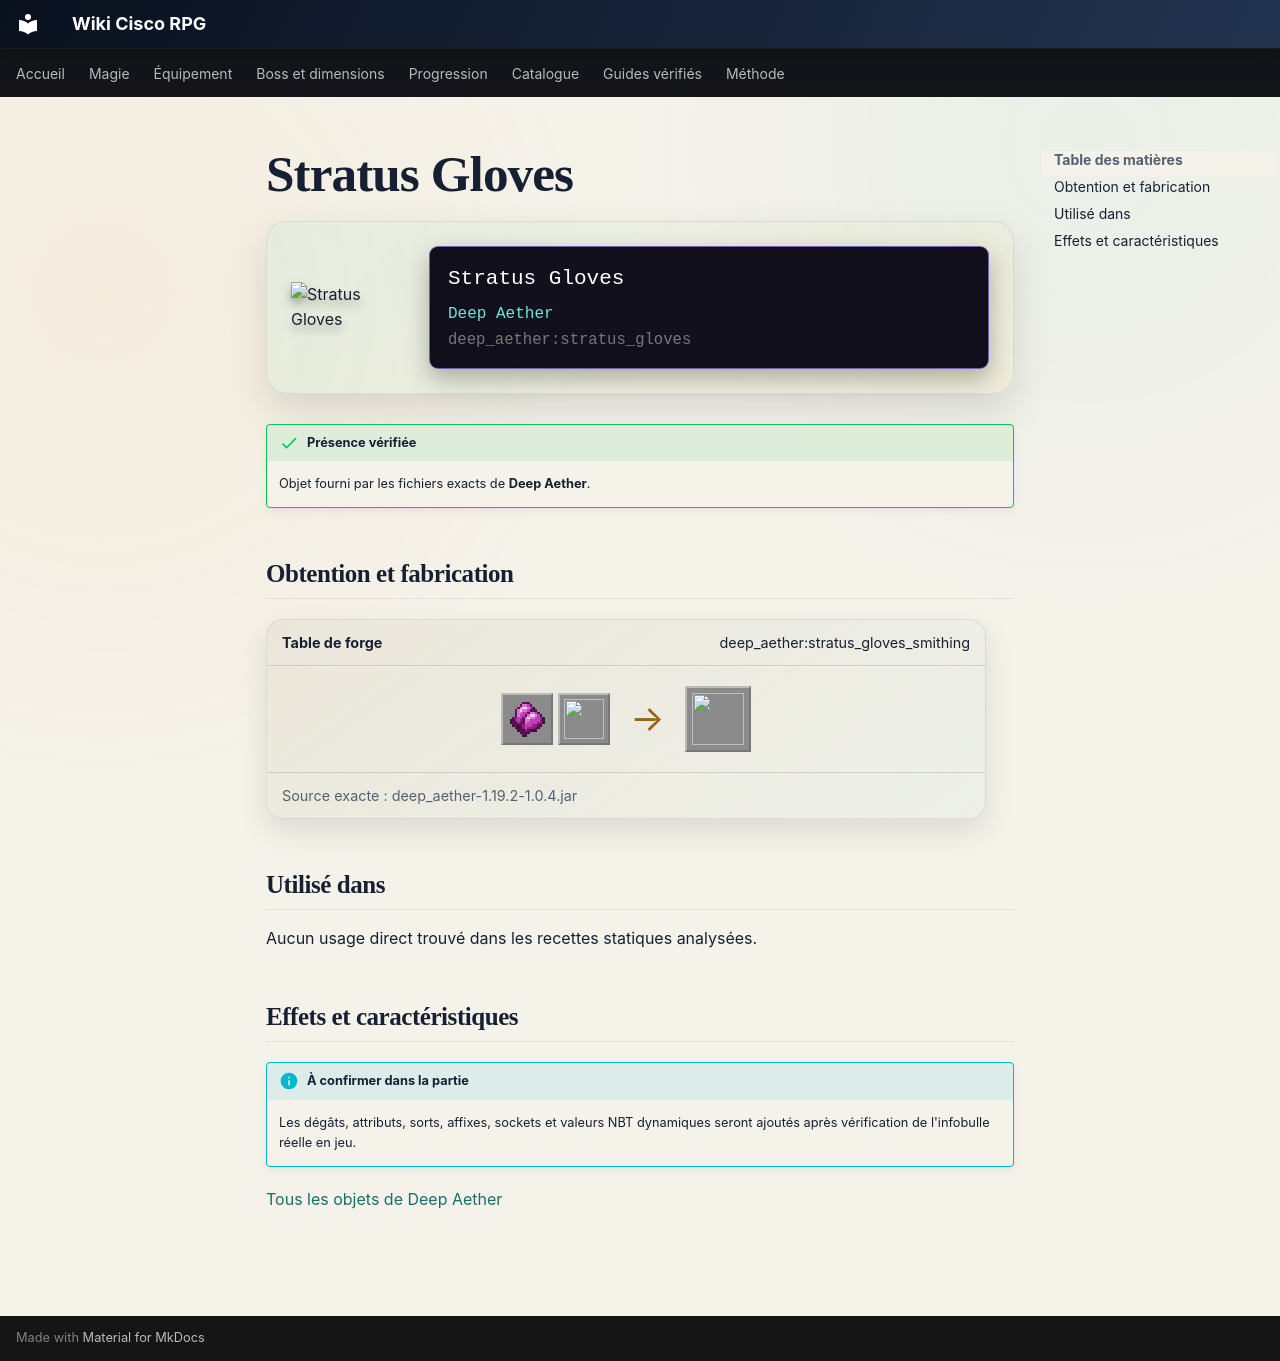

repository: Kloups-Dev/wiki-cisco-rpg · page: catalogue/objets/deep_aether/stratus_gloves/index.html · generator: mkdocs

# Stratus Gloves

<div class="mc-item-showcase">
<img class="mc-item-icon" src="../../../../assets/generated/items/deep_aether/stratus_gloves.png" alt="Stratus Gloves">
<div class="mc-tooltip-card">
<div class="mc-tooltip-card__name">Stratus Gloves</div>
<div class="mc-tooltip-card__mod">Deep Aether</div>
<div class="mc-tooltip-card__id">deep_aether:stratus_gloves</div>
</div>
</div>

!!! success "Présence vérifiée"
    Objet fourni par les fichiers exacts de **Deep Aether**.

## Obtention et fabrication

<div class="jei-recipe"><div class="jei-recipe__head"><strong>Table de forge</strong><span>deep_aether:stratus_gloves_smithing</span></div><div class="jei-recipe__body"><div class="jei-inputs"><a class="jei-slot" href="../../../../catalogue/objets/aether/gravitite_gloves/" title="Gravitite Gloves (aether:gravitite_gloves)"><img src="../../../../assets/generated/items/aether/gravitite_gloves.png" alt="" loading="lazy"></a><a class="jei-slot" href="../../../../catalogue/objets/deep_aether/stratus_ingot/" title="Stratus Ingot (deep_aether:stratus_ingot)"><img src="../../../../assets/generated/items/deep_aether/stratus_ingot.png" alt="" loading="lazy"></a></div><span class="jei-arrow">→</span><span class="jei-slot jei-slot--result"><img src="../../../../assets/generated/items/deep_aether/stratus_gloves.png" alt=""></span></div><div class="jei-recipe__source">Source exacte : deep_aether-1.19.2-1.0.4.jar</div></div>

## Utilisé dans

Aucun usage direct trouvé dans les recettes statiques analysées.

## Effets et caractéristiques

!!! info "À confirmer dans la partie"
    Les dégâts, attributs, sorts, affixes, sockets et valeurs NBT dynamiques seront ajoutés après vérification de l'infobulle réelle en jeu.

[Tous les objets de Deep Aether](../../../contenu/deep-aether.md)
